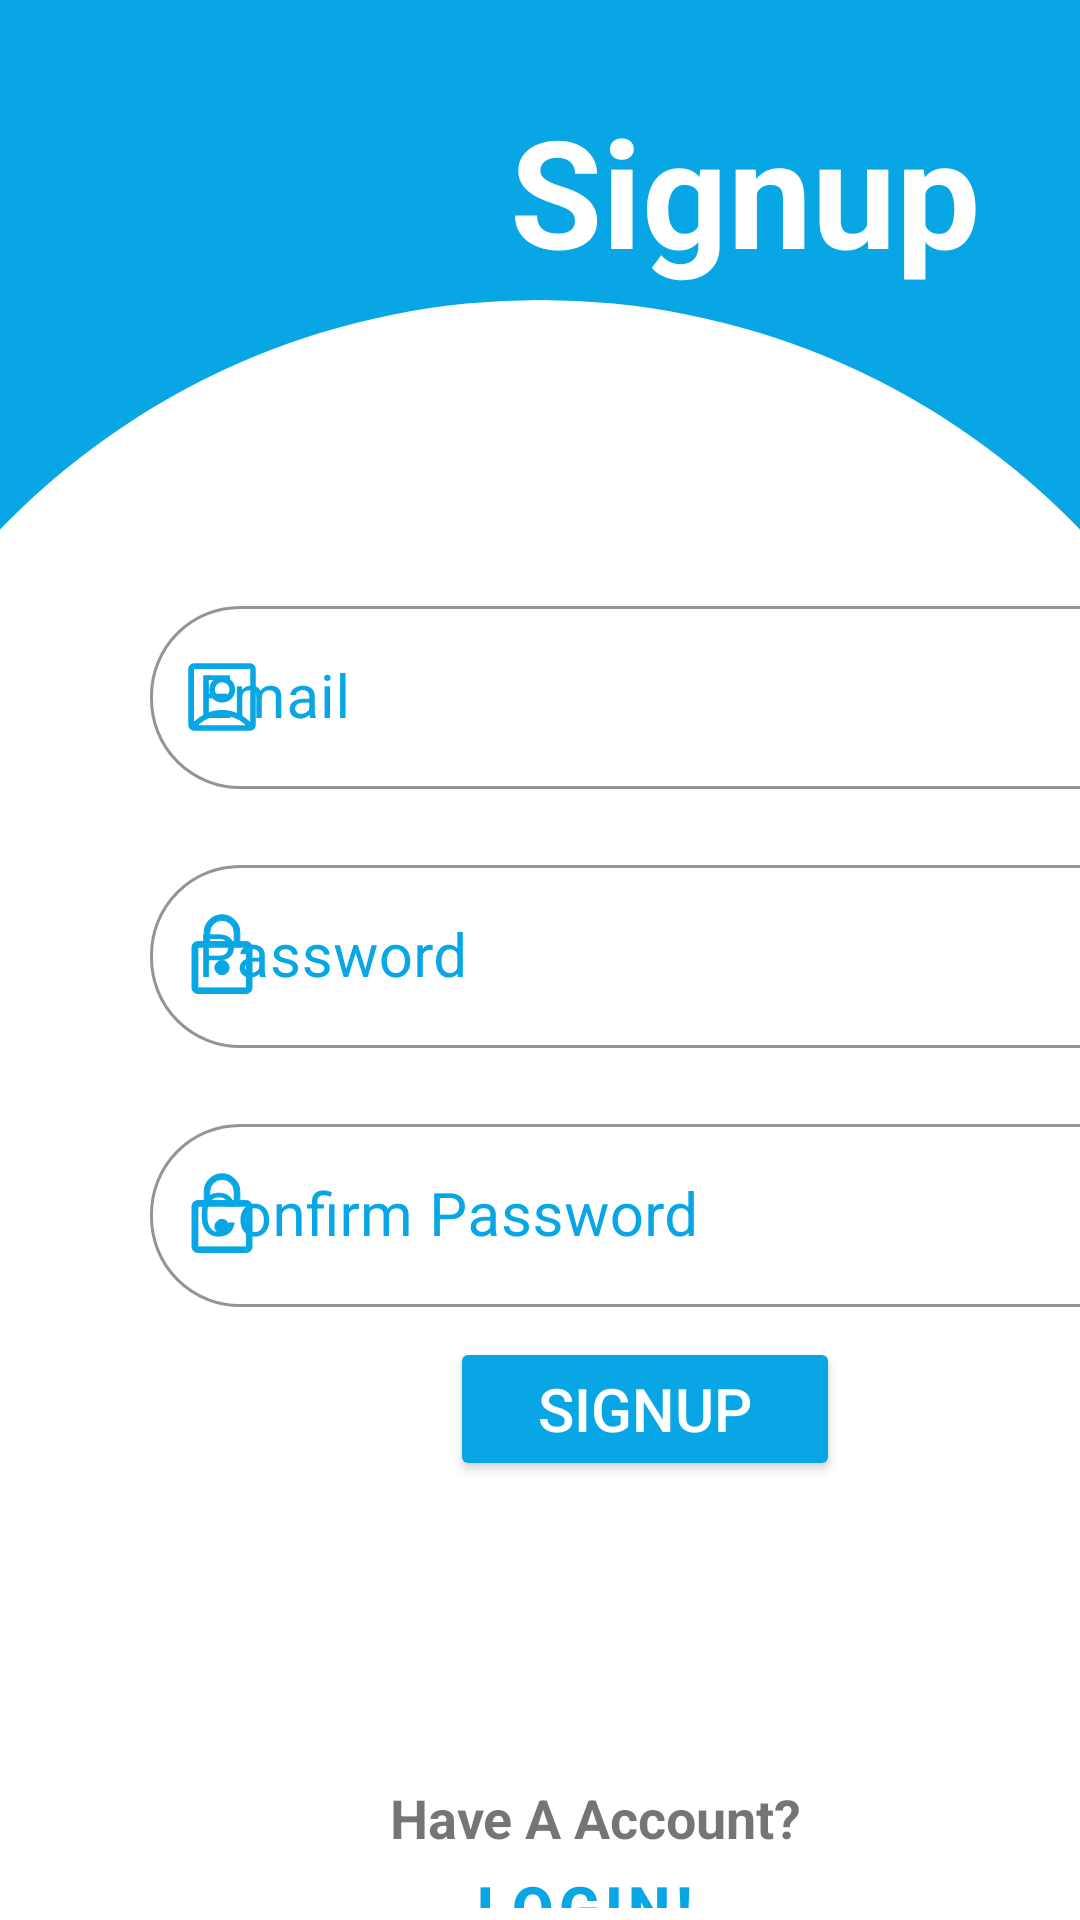

Reconstruct the res/layout file that produces this screen, plus the resources it refers to.
<!-- AndroidManifest.xml: application theme Theme.SmartHome -->
<!-- res/layout/activity_signup.xml -->
<?xml version="1.0" encoding="utf-8"?>
<LinearLayout xmlns:android="http://schemas.android.com/apk/res/android"
    xmlns:app="http://schemas.android.com/apk/res-auto"
    xmlns:tools="http://schemas.android.com/tools"
    android:layout_width="match_parent"
    android:layout_height="match_parent"
    android:background="@drawable/curveheader"
    android:orientation="vertical"
    tools:context=".Login">
    <TextView
        android:layout_width="wrap_content"
        android:layout_height="wrap_content"
        android:text="Signup"
        android:textStyle="bold"
        android:textSize="50dp"
        android:textColor="@color/white"
        android:layout_marginLeft="170dp"
        android:layout_marginTop="30dp"
        />
    <com.google.android.material.textfield.TextInputLayout
        app:boxCornerRadiusTopStart="30dp"
        app:boxCornerRadiusTopEnd="30dp"
        app:boxCornerRadiusBottomEnd="30dp"
        app:boxCornerRadiusBottomStart="30dp"
        android:id="@+id/email"
        android:layout_marginTop="100dp"
        android:layout_marginLeft="50dp"
        android:layout_width="350dp"
        android:layout_height="wrap_content"
        app:startIconDrawable="@drawable/contact"
        android:hint="@string/email"

        app:hintTextColor="@color/lightBlue"
        app:startIconTint="@color/lightBlue"
        app:boxStrokeColor="@color/lightBlue"
        android:textColor="@color/lightBlue"
        android:textColorHint="@color/lightBlue"
        style="@style/Widget.MaterialComponents.TextInputLayout.OutlinedBox"
        >

        <com.google.android.material.textfield.TextInputEditText
            android:layout_width="match_parent"
            android:layout_height="wrap_content"
            android:textColor="@color/lightBlue"
            android:id="@+id/email_text"
            android:textSize="20dp" />

    </com.google.android.material.textfield.TextInputLayout>

    <com.google.android.material.textfield.TextInputLayout
        app:boxCornerRadiusTopStart="30dp"
        app:boxCornerRadiusTopEnd="30dp"
        app:boxCornerRadiusBottomEnd="30dp"
        app:boxCornerRadiusBottomStart="30dp"
        android:id="@+id/password"
        android:layout_marginTop="20dp"
        android:layout_marginLeft="50dp"
        android:layout_width="350dp"
        android:layout_height="wrap_content"
        app:startIconDrawable="@drawable/lock"
        android:hint="@string/password"
        android:inputType="textPassword"
        app:startIconTint="@color/lightBlue"
        app:boxStrokeColor="@color/lightBlue"
        android:textColor="@color/lightBlue"
        android:textColorHint="@color/lightBlue"
        app:hintTextColor="@color/lightBlue"
        style="@style/Widget.MaterialComponents.TextInputLayout.OutlinedBox"
        >

        <com.google.android.material.textfield.TextInputEditText
            android:layout_width="match_parent"
            android:id="@+id/password_text"
            android:inputType="textPassword"
            android:layout_height="wrap_content"
            android:textColor="@color/lightBlue"
            android:textSize="20dp" />

    </com.google.android.material.textfield.TextInputLayout>

    <com.google.android.material.textfield.TextInputLayout
        app:boxCornerRadiusTopStart="30dp"
        app:boxCornerRadiusTopEnd="30dp"
        app:boxCornerRadiusBottomEnd="30dp"
        app:boxCornerRadiusBottomStart="30dp"
        android:id="@+id/confirmpassword"
        android:inputType="textPassword"
        android:layout_marginTop="20dp"
        android:layout_marginLeft="50dp"
        android:layout_width="350dp"
        android:layout_height="wrap_content"
        app:startIconDrawable="@drawable/lock"
        android:hint="@string/confirmPassword"
        app:startIconTint="@color/lightBlue"
        app:boxStrokeColor="@color/lightBlue"
        android:textColor="@color/lightBlue"
        android:textColorHint="@color/lightBlue"
        app:hintTextColor="@color/lightBlue"
        style="@style/Widget.MaterialComponents.TextInputLayout.OutlinedBox"
        >

        <com.google.android.material.textfield.TextInputEditText
            android:layout_width="match_parent"
            android:layout_height="wrap_content"
            android:inputType="textPassword"
            android:id="@+id/confirmPassword_text"
            android:textColor="@color/lightBlue"
            android:textSize="20dp" />

    </com.google.android.material.textfield.TextInputLayout>
    <Button

        android:id="@+id/signup"
        android:layout_width="130dp"
        app:cornerRadius="20dp"
        android:textSize="20dp"
        android:layout_height="wrap_content"
        android:text="Signup"
        android:backgroundTint="@color/lightBlue"
        android:layout_marginTop="10dp"
        android:textColor="@color/white"
        android:layout_marginLeft="150dp"
        />
    <TextView
        android:layout_width="wrap_content"
        android:layout_height="wrap_content"
        android:text="Have A Account?"
        android:layout_marginLeft="130dp"
        android:textSize="18dp"
        android:textStyle="bold"
        android:layout_marginTop="100dp"
        />
    <Button
        android:id="@+id/login"
        android:layout_width="wrap_content"
        android:layout_height="wrap_content"
        android:text="Login!"
        android:textStyle="bold"
        android:layout_marginLeft="150dp"
        android:textSize="20dp"
        android:textColor="@color/lightBlue"
        style="@style/Widget.MaterialComponents.Button.TextButton"
        />
</LinearLayout>
<!-- resources referenced by this layout -->
<resources>
  <color name="lightBlue">#08A6E5</color>
  <color name="white">#FFFFFFFF</color>
  <!-- drawable curveheader (drawable) -->
  <?xml version="1.0" encoding="utf-8"?>
  <layer-list xmlns:android="http://schemas.android.com/apk/res/android">
      <item>
          <shape android:shape="rectangle">
              <solid android:color="@color/lightBlue"/>
          </shape>
      </item>
      <item
          android:top="100dp"
          android:bottom="0dp"
          android:left="-70dp"
          android:right="-70dp">
  
          <shape xmlns:android="http://schemas.android.com/apk/res/android"
              android:innerRadius="50dp"
              android:shape="rectangle"
              android:useLevel="true">
  
              <solid android:color="@android:color/white"/>
              <corners
  
                  android:bottomLeftRadius="0dp"
                  android:topLeftRadius="260dp"
                  android:topRightRadius="260dp"/>
  
          </shape>
      </item>
  </layer-list>
  <!-- drawable lock (drawable-v24) -->
  <vector xmlns:android="http://schemas.android.com/apk/res/android"
      android:width="30dp"
      android:height="30dp"
      android:viewportWidth="48"
      android:viewportHeight="48"
      android:tint="@color/lightBlue"
    >
    <path
        android:strokeColor="@color/lightBlue"
        android:fillColor="@android:color/white"
        android:pathData="M11,44Q9.75,44 8.875,43.125Q8,42.25 8,41V19.3Q8,18.05 8.875,17.175Q9.75,16.3 11,16.3H14.5V11.5Q14.5,7.55 17.275,4.775Q20.05,2 24,2Q27.95,2 30.725,4.775Q33.5,7.55 33.5,11.5V16.3H37Q38.25,16.3 39.125,17.175Q40,18.05 40,19.3V41Q40,42.25 39.125,43.125Q38.25,44 37,44ZM11,41H37Q37,41 37,41Q37,41 37,41V19.3Q37,19.3 37,19.3Q37,19.3 37,19.3H11Q11,19.3 11,19.3Q11,19.3 11,19.3V41Q11,41 11,41Q11,41 11,41ZM24,34Q25.6,34 26.725,32.9Q27.85,31.8 27.85,30.25Q27.85,28.75 26.725,27.525Q25.6,26.3 24,26.3Q22.4,26.3 21.275,27.525Q20.15,28.75 20.15,30.25Q20.15,31.8 21.275,32.9Q22.4,34 24,34ZM17.5,16.3H30.5V11.5Q30.5,8.8 28.6,6.9Q26.7,5 24,5Q21.3,5 19.4,6.9Q17.5,8.8 17.5,11.5ZM11,41Q11,41 11,41Q11,41 11,41V19.3Q11,19.3 11,19.3Q11,19.3 11,19.3Q11,19.3 11,19.3Q11,19.3 11,19.3V41Q11,41 11,41Q11,41 11,41Z"/>
  </vector>
  <string name="confirmPassword">Confirm Password</string>
  <string name="email">Email</string>
  <string name="password">Password</string>
  <style name="Theme.SmartHome" parent="Theme.MaterialComponents.DayNight.NoActionBar">
          
          <item name="colorPrimary">@color/purple_500</item>
          <item name="colorPrimaryVariant">@color/purple_700</item>
          <item name="colorOnPrimary">@color/white</item>
          
          <item name="colorSecondary">@color/teal_200</item>
          <item name="colorSecondaryVariant">@color/teal_700</item>
          <item name="colorOnSecondary">@color/black</item>
          
          <item name="android:statusBarColor" tools:targetApi="l">?attr/colorPrimaryVariant</item>
          
          <item name="colorOnSurface">@color/purple_500</item>
          <item name="colorSecondary">@color/purple_500</item>
      </style>
  <color name="purple_500">#FF6200EE</color>
  <color name="purple_700">#FF3700B3</color>
  <color name="teal_200">#FF03DAC5</color>
  <color name="teal_700">#FF018786</color>
  <color name="black">#FF000000</color>
</resources>
